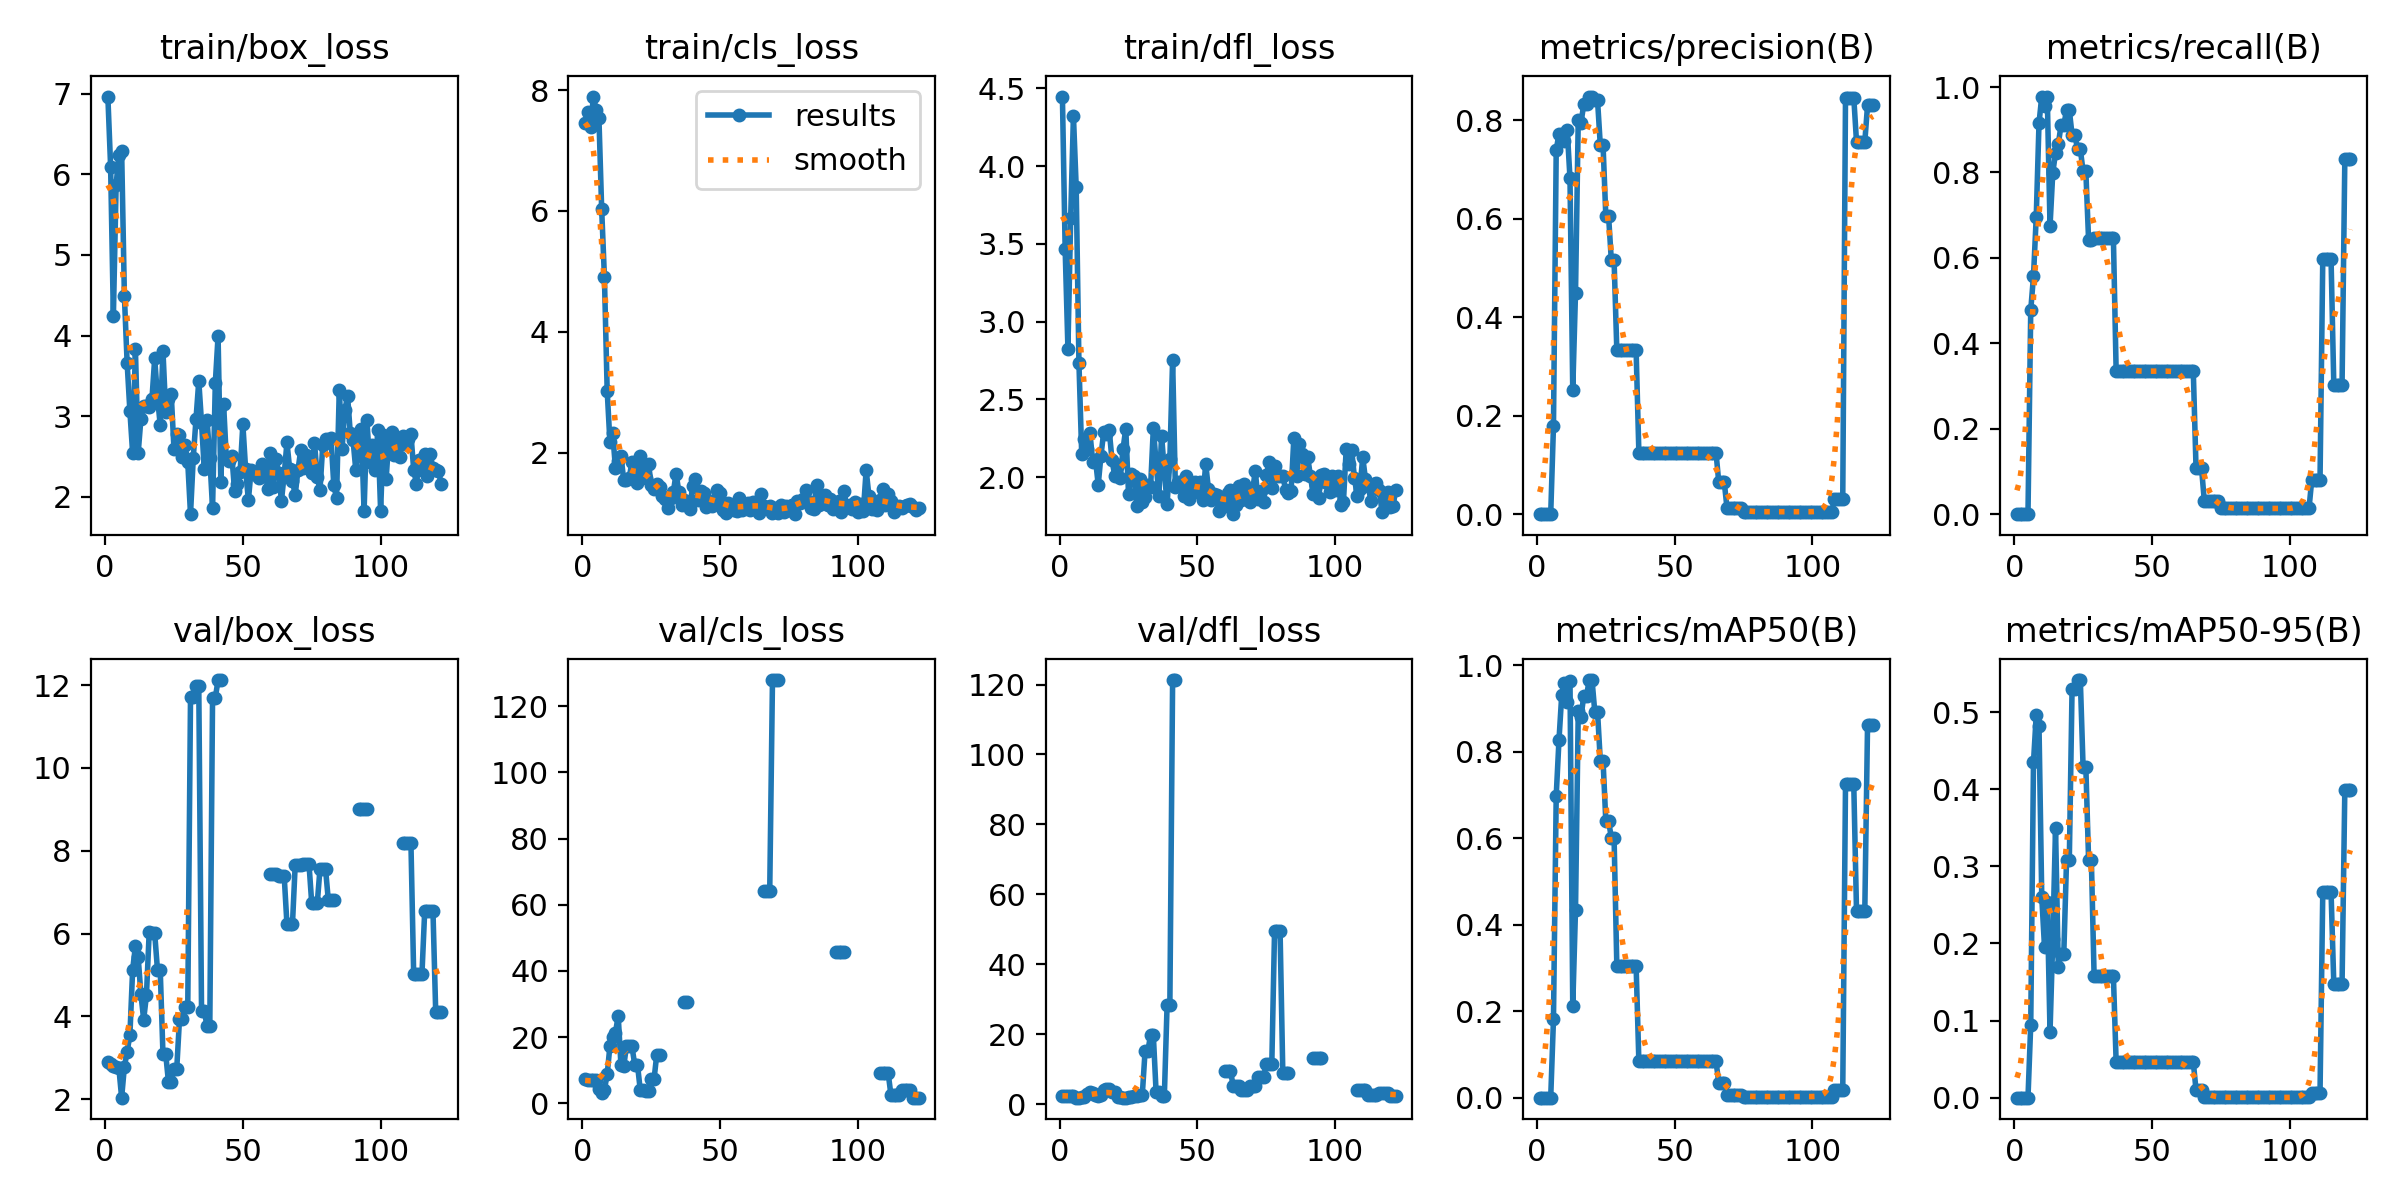

The table this chart was drawn from, first rows:
epoch, train/box_loss, train/cls_loss, train/dfl_loss, metrics/precision(B), metrics/recall(B), metrics/mAP50(B), metrics/mAP50-95(B), val/box_loss, val/cls_loss, val/dfl_loss, lr/pg0, lr/pg1, lr/pg2
1, 6.964, 7.452, 4.448, 0, 0, 0, 0, 2.887, 7.152, 2.525, 0, 0, 0
2, 6.096, 7.63, 3.466, 0, 0, 0, 0, 2.854, 7.122, 2.503, 1.9934e-05, 1.9934e-05, 1.9934e-05
3, 4.238, 7.393, 2.826, 0, 0, 0, 0, 2.809, 7.12, 2.487, 3.9736e-05, 3.9736e-05, 3.9736e-05
4, 5.869, 7.892, 3.666, 0, 0, 0, 0, 2.778, 7.109, 2.465, 5.9406e-05, 5.9406e-05, 5.9406e-05
5, 6.241, 7.665, 4.324, 0, 0, 0, 0, 2.75, 7.082, 2.455, 7.8944e-05, 7.8944e-05, 7.8944e-05
6, 6.294, 7.543, 3.865, 0.1783, 0.4777, 0.181, 0.0948, 2.037, 4.19, 1.955, 9.835e-05, 9.835e-05, 9.835e-05
7, 4.489, 6.03, 2.734, 0.7394, 0.5574, 0.699, 0.4351, 2.787, 2.96, 1.919, 0.0001176, 0.0001176, 0.0001176
8, 3.656, 4.901, 2.149, 0.7722, 0.6964, 0.8271, 0.4963, 3.145, 4.074, 2.004, 0.0001368, 0.0001368, 0.0001368
9, 3.06, 3.026, 2.247, 0.7717, 0.9152, 0.9317, 0.4818, 3.558, 8.711, 2.112, 0.0001558, 0.0001558, 0.0001558
10, 2.538, 2.175, 2.179, 0.7567, 0.9777, 0.9599, 0.2603, 5.132, 17.34, 2.943, 0.0001746, 0.0001746, 0.0001746
11, 3.831, 2.321, 2.284, 0.7804, 0.9554, 0.9151, 0.1951, 5.692, 20, 3.478, 0.0001934, 0.0001934, 0.0001934
12, 2.54, 1.748, 2.098, 0.6817, 0.9777, 0.9638, 0.2541, 5.431, 21.28, 3.326, 0.000212, 0.000212, 0.000212
13, 2.969, 1.862, 2.112, 0.2517, 0.6741, 0.2114, 0.08529, 4.532, 26.42, 2.702, 0.0002305, 0.0002305, 0.0002305
14, 3.131, 1.942, 1.951, 0.449, 0.7991, 0.4347, 0.2056, 3.925, 11.52, 2.386, 0.0002489, 0.0002489, 0.0002489
15, 3.12, 1.553, 2.139, 0.8013, 0.8463, 0.8939, 0.3493, 4.506, 11.1, 2.759, 0.0002671, 0.0002671, 0.0002671
16, 3.114, 1.548, 2.292, 0.795, 0.8658, 0.8803, 0.1701, 6.03, 17.27, 4.172, 0.0002852, 0.0002852, 0.0002852
17, 3.211, 1.581, 2.276, 0.8321, 0.9107, 0.9303, 0.1869, 6.006, 17.16, 4.305, 0.0003031, 0.0003031, 0.0003031
18, 3.716, 1.848, 2.3, 0.8321, 0.9107, 0.9303, 0.1869, 6.006, 17.16, 4.305, 0.0003209, 0.0003209, 0.0003209
19, 3.238, 1.677, 2.109, 0.8479, 0.946, 0.9663, 0.3081, 5.13, 11.59, 3.511, 0.0003386, 0.0003386, 0.0003386
20, 2.892, 1.492, 2.009, 0.8479, 0.946, 0.9663, 0.3081, 5.13, 11.59, 3.511, 0.0003562, 0.0003562, 0.0003562
21, 3.807, 1.95, 2.077, 0.8404, 0.8884, 0.8927, 0.5302, 3.088, 4.02, 2.174, 0.0003736, 0.0003736, 0.0003736
22, 3.049, 1.741, 1.993, 0.8404, 0.8884, 0.8927, 0.5302, 3.088, 4.02, 2.174, 0.0003909, 0.0003909, 0.0003909
23, 3.215, 1.588, 2.18, 0.7493, 0.8542, 0.7793, 0.5416, 2.413, 3.716, 1.912, 0.0004081, 0.0004081, 0.0004081
24, 3.273, 1.819, 2.312, 0.7493, 0.8542, 0.7793, 0.5416, 2.413, 3.716, 1.912, 0.0004251, 0.0004251, 0.0004251
25, 2.591, 1.458, 1.891, 0.6058, 0.8027, 0.6403, 0.4289, 2.735, 7.168, 2.025, 0.000442, 0.000442, 0.000442
26, 2.783, 1.405, 2.021, 0.6058, 0.8027, 0.6403, 0.4289, 2.735, 7.168, 2.025, 0.0004588, 0.0004588, 0.0004588
27, 2.764, 1.486, 2.006, 0.5157, 0.6418, 0.6016, 0.3085, 3.932, 14.7, 2.533, 0.0004754, 0.0004754, 0.0004754
28, 2.492, 1.427, 1.814, 0.5157, 0.6418, 0.6016, 0.3085, 3.932, 14.7, 2.533, 0.0004919, 0.0004919, 0.0004919
29, 2.646, 1.284, 1.989, 0.3326, 0.6473, 0.3049, 0.1582, 4.229, inf, 2.792, 0.0005083, 0.0005083, 0.0005083
30, 2.425, 1.226, 1.842, 0.3326, 0.6473, 0.3049, 0.1582, 4.229, inf, 2.792, 0.0005245, 0.0005245, 0.0005245
31, 1.784, 1.082, 1.875, 0.3326, 0.6473, 0.3049, 0.1582, 11.71, inf, 15.23, 0.0005406, 0.0005406, 0.0005406
32, 2.483, 1.248, 1.952, 0.3326, 0.6473, 0.3049, 0.1582, 11.71, inf, 15.23, 0.0005566, 0.0005566, 0.0005566
33, 2.967, 1.341, 1.934, 0.3326, 0.6473, 0.3049, 0.1582, 11.97, inf, 19.78, 0.0005724, 0.0005724, 0.0005724
34, 3.436, 1.653, 2.315, 0.3326, 0.6473, 0.3049, 0.1582, 11.97, inf, 19.78, 0.0005881, 0.0005881, 0.0005881
35, 2.916, 1.356, 2.095, 0.3326, 0.6473, 0.3049, 0.1582, 4.133, inf, 3.605, 0.0006037, 0.0006037, 0.0006037
36, 2.34, 1.131, 1.88, 0.3326, 0.6473, 0.3049, 0.1582, 4.133, inf, 3.605, 0.0006191, 0.0006191, 0.0006191
37, 2.946, 1.212, 2.267, 0.125, 0.3348, 0.08385, 0.04611, 3.759, 30.52, 2.393, 0.0006345, 0.0006345, 0.0006345
38, 2.482, 1.177, 2.039, 0.125, 0.3348, 0.08385, 0.04611, 3.759, 30.52, 2.393, 0.0006496, 0.0006496, 0.0006496
39, 1.856, 1.065, 1.824, 0.125, 0.3348, 0.08385, 0.04611, 11.7, inf, 28.54, 0.0006647, 0.0006647, 0.0006647
40, 3.41, 1.454, 2.115, 0.125, 0.3348, 0.08385, 0.04611, 11.7, inf, 28.54, 0.0006796, 0.0006796, 0.0006796
41, 3.992, 1.569, 2.754, 0.125, 0.3348, 0.08385, 0.04611, 12.12, inf, 121.3, 0.0006944, 0.0006944, 0.0006944
42, 2.186, 1.216, 1.934, 0.125, 0.3348, 0.08385, 0.04611, 12.12, inf, 121.3, 0.0007091, 0.0007091, 0.0007091
43, 3.156, 1.369, 1.967, 0.125, 0.3348, 0.08385, 0.04611, nan, nan, nan, 0.0007236, 0.0007236, 0.0007236
44, 2.475, 1.326, 1.97, 0.125, 0.3348, 0.08385, 0.04611, nan, nan, nan, 0.000738, 0.000738, 0.000738
45, 2.437, 1.103, 1.877, 0.125, 0.3348, 0.08385, 0.04611, nan, nan, nan, 0.0007522, 0.0007522, 0.0007522
46, 2.507, 1.166, 2.006, 0.125, 0.3348, 0.08385, 0.04611, nan, nan, nan, 0.0007663, 0.0007663, 0.0007663
47, 2.073, 1.113, 1.859, 0.125, 0.3348, 0.08385, 0.04611, nan, nan, nan, 0.0007803, 0.0007803, 0.0007803
48, 2.162, 1.216, 1.953, 0.125, 0.3348, 0.08385, 0.04611, nan, nan, nan, 0.0007942, 0.0007942, 0.0007942
49, 2.309, 1.386, 1.968, 0.125, 0.3348, 0.08385, 0.04611, nan, nan, nan, 0.0008079, 0.0008079, 0.0008079
50, 2.897, 1.335, 1.901, 0.125, 0.3348, 0.08385, 0.04611, nan, nan, nan, 0.0008215, 0.0008215, 0.0008215
51, 2.34, 1.05, 1.967, 0.125, 0.3348, 0.08385, 0.04611, nan, nan, nan, 0.000835, 0.000835, 0.000835
52, 1.957, 0.9975, 1.856, 0.125, 0.3348, 0.08385, 0.04611, nan, nan, nan, 0.0008483, 0.0008483, 0.0008483
53, 2.332, 1.169, 2.087, 0.125, 0.3348, 0.08385, 0.04611, nan, nan, nan, 0.0008615, 0.0008615, 0.0008615
54, 2.279, 1.064, 1.923, 0.125, 0.3348, 0.08385, 0.04611, nan, nan, nan, 0.0008746, 0.0008746, 0.0008746
55, 2.267, 1.05, 1.853, 0.125, 0.3348, 0.08385, 0.04611, nan, nan, nan, 0.0008875, 0.0008875, 0.0008875
56, 2.238, 1.036, 1.894, 0.125, 0.3348, 0.08385, 0.04611, nan, nan, nan, 0.0009003, 0.0009003, 0.0009003
57, 2.41, 1.248, 1.882, 0.125, 0.3348, 0.08385, 0.04611, nan, nan, nan, 0.000913, 0.000913, 0.000913
58, 2.36, 1.051, 1.782, 0.125, 0.3348, 0.08385, 0.04611, nan, nan, nan, 0.0009256, 0.0009256, 0.0009256
59, 2.099, 1.081, 1.855, 0.125, 0.3348, 0.08385, 0.04611, nan, nan, nan, 0.000938, 0.000938, 0.000938
60, 2.547, 1.173, 1.815, 0.125, 0.3348, 0.08385, 0.04611, 7.449, inf, 9.628, 0.0009503, 0.0009503, 0.0009503
... 62 more rows
